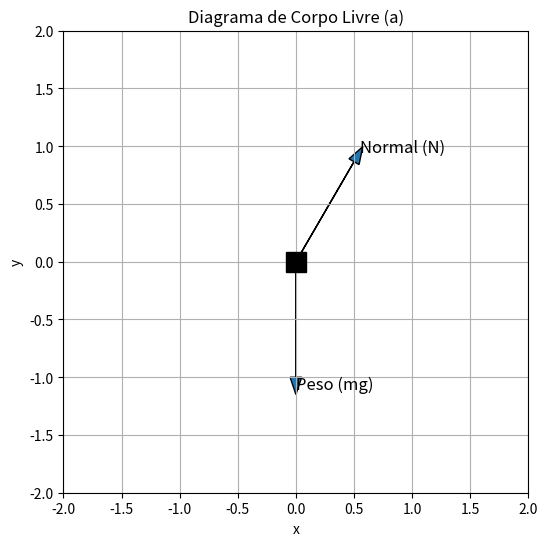

Write Python code to recreate this figure. (Note: this script raises an exception after producing the figure.)
import matplotlib.pyplot as plt
import numpy as np

def diagrama(m, alpha_graus, caso, mu = 0):
    g = 9.8 # Aceleração da gravidade (m/s^2)
    alpha = np.radians(alpha_graus)

    # Componentes das forças
    peso = m * g
    normal = peso * np.cos(alpha)
    fg = peso * np.sin(alpha)

    if caso == 'a':
        # Descendo, sem atrito
        forces = {'Peso (mg)': [0, -1], 'Normal (N)': [np.sin(alpha), np.cos(alpha)]}
    elif caso == 'b':
        # Subindo, sem atrito (forças iguais ao a)
        forces = {'Peso (mg)': [0, -1], 'Normal (N)': [np.sin(alpha), np.cos(alpha)]}
    elif caso == 'c':
        # subindo, com atrito
        atrito = mu * normal
        forces = {
            'Peso (mg)': [0, -1],
            'Normal (N)': [np.sin(alpha), np.cos(alpha)],
            'Atrito (f)': [-np.cos(alpha), np.sin(alpha)]
        }
    else:
        raise ValueError('caso deve ser "a", "b" ou "c"')

    plt.figure(figsize=(6, 6))
    plt.title(f"Diagrama de Corpo Livre ({caso})")
    plt.xlim(-2, 2)
    plt.ylim(-2, 2)
    plt.grid(True)
    plt.plot(0, 0, 'ks', markersize=15)  # o bloco

    for nome, vetor in forces.items():
        plt.arrow(0, 0, vetor[0], vetor[1], head_width=0.1, head_length=0.15)
        plt.text(vetor[0]*1.1, vetor[1]*1.1, nome, fontsize=12)

    plt.xlabel('x')
    plt.ylabel('y')
    plt.savefig(f'./diagramas/figuure_5-27-{caso}.png')

m = 2.0           # Massa do bloco (kg)
alpha_graus = 30  # Ângulo do plano inclinado (graus)
mu = 0.25         # Coeficiente de atrito cinético (apenas para o caso c)

diagrama(m, alpha_graus, 'a')
diagrama(m, alpha_graus, 'b')
diagrama(m, alpha_graus, 'c', mu)
